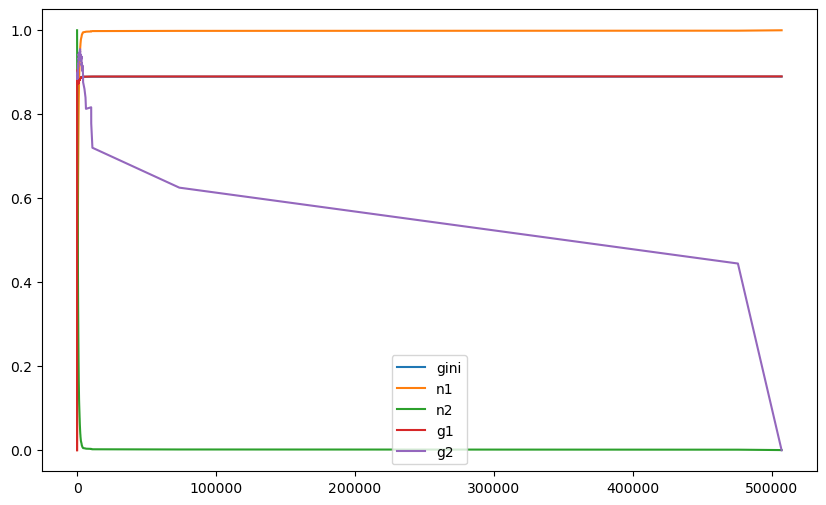

The file beside this chart, header and first rows:
0.0004764173415912339, 0.9995235826584088, 0.0, 0.8896016088680403, 0.8891777872344682
0.0009528, 0.999, 0.5, 0.8895, 0.8892
0.001429, 0.9986, 0.6667, 0.8895, 0.8892
0.001906, 0.9981, 0.75, 0.8894, 0.8891
0.002382, 0.9976, 0.72, 0.8893, 0.8889
0.002859, 0.9971, 0.7222, 0.8892, 0.8887
0.003335, 0.9967, 0.7755, 0.8891, 0.8887
0.003811, 0.9962, 0.75, 0.889, 0.8885
0.004288, 0.9957, 0.716, 0.889, 0.8882
0.004764, 0.9952, 0.76, 0.8889, 0.8883
0.005241, 0.9948, 0.7934, 0.889, 0.8885
0.005717, 0.9943, 0.8194, 0.889, 0.8886
0.006193, 0.9938, 0.7929, 0.8889, 0.8883
0.00667, 0.9933, 0.8163, 0.8889, 0.8884
0.007146, 0.9929, 0.7911, 0.8888, 0.8881
0.007623, 0.9924, 0.8125, 0.8888, 0.8883
0.008099, 0.9919, 0.8304, 0.8887, 0.8883
0.008576, 0.9914, 0.8395, 0.8889, 0.8885
0.009052, 0.9909, 0.8476, 0.8888, 0.8884
0.009528, 0.9905, 0.85, 0.889, 0.8886
0.01, 0.99, 0.8526, 0.8889, 0.8885
0.01048, 0.9895, 0.8595, 0.8889, 0.8886
0.01096, 0.989, 0.8696, 0.8889, 0.8887
0.01143, 0.9886, 0.8681, 0.889, 0.8888
0.01191, 0.9881, 0.8768, 0.8889, 0.8888
0.01239, 0.9876, 0.8787, 0.889, 0.8888
0.01286, 0.9871, 0.8861, 0.8889, 0.8888
0.01334, 0.9867, 0.8903, 0.8888, 0.8888
0.01429, 0.9857, 0.8933, 0.8887, 0.8888
0.01477, 0.9852, 0.8928, 0.8887, 0.8887
0.01525, 0.9848, 0.8906, 0.8886, 0.8886
0.01572, 0.9843, 0.8944, 0.8886, 0.8886
0.0162, 0.9838, 0.8997, 0.8884, 0.8886
0.01667, 0.9833, 0.9045, 0.8883, 0.8886
0.01715, 0.9828, 0.9028, 0.8885, 0.8887
0.01763, 0.9824, 0.8999, 0.8884, 0.8886
0.0181, 0.9819, 0.8961, 0.8884, 0.8885
0.01858, 0.9814, 0.8955, 0.8884, 0.8885
0.01953, 0.9805, 0.8888, 0.8882, 0.8883
0.02001, 0.98, 0.8844, 0.8882, 0.8881
0.02049, 0.9795, 0.887, 0.8881, 0.8881
0.02096, 0.979, 0.8843, 0.888, 0.888
0.02144, 0.9786, 0.884, 0.8881, 0.888
0.02192, 0.9781, 0.88, 0.888, 0.8878
0.02239, 0.9776, 0.8773, 0.8879, 0.8877
0.02287, 0.9771, 0.8776, 0.8881, 0.8879
0.02334, 0.9767, 0.8821, 0.888, 0.8879
0.02382, 0.9762, 0.8864, 0.8879, 0.8878
0.0243, 0.9757, 0.8858, 0.888, 0.888
0.02477, 0.9752, 0.8854, 0.8881, 0.888
0.02525, 0.9747, 0.8893, 0.888, 0.888
0.02573, 0.9743, 0.8882, 0.8881, 0.8881
0.0262, 0.9738, 0.886, 0.8881, 0.888
0.02668, 0.9733, 0.8897, 0.8879, 0.888
0.02716, 0.9728, 0.8932, 0.8878, 0.888
0.02763, 0.9724, 0.8918, 0.888, 0.8881
0.02811, 0.9719, 0.89, 0.8882, 0.8882
0.02859, 0.9714, 0.8878, 0.8881, 0.8881
0.02906, 0.9709, 0.8858, 0.888, 0.8879
0.02954, 0.9705, 0.8887, 0.8879, 0.8879
0.03001, 0.97, 0.8909, 0.8879, 0.8879
... 1,987 more rows
